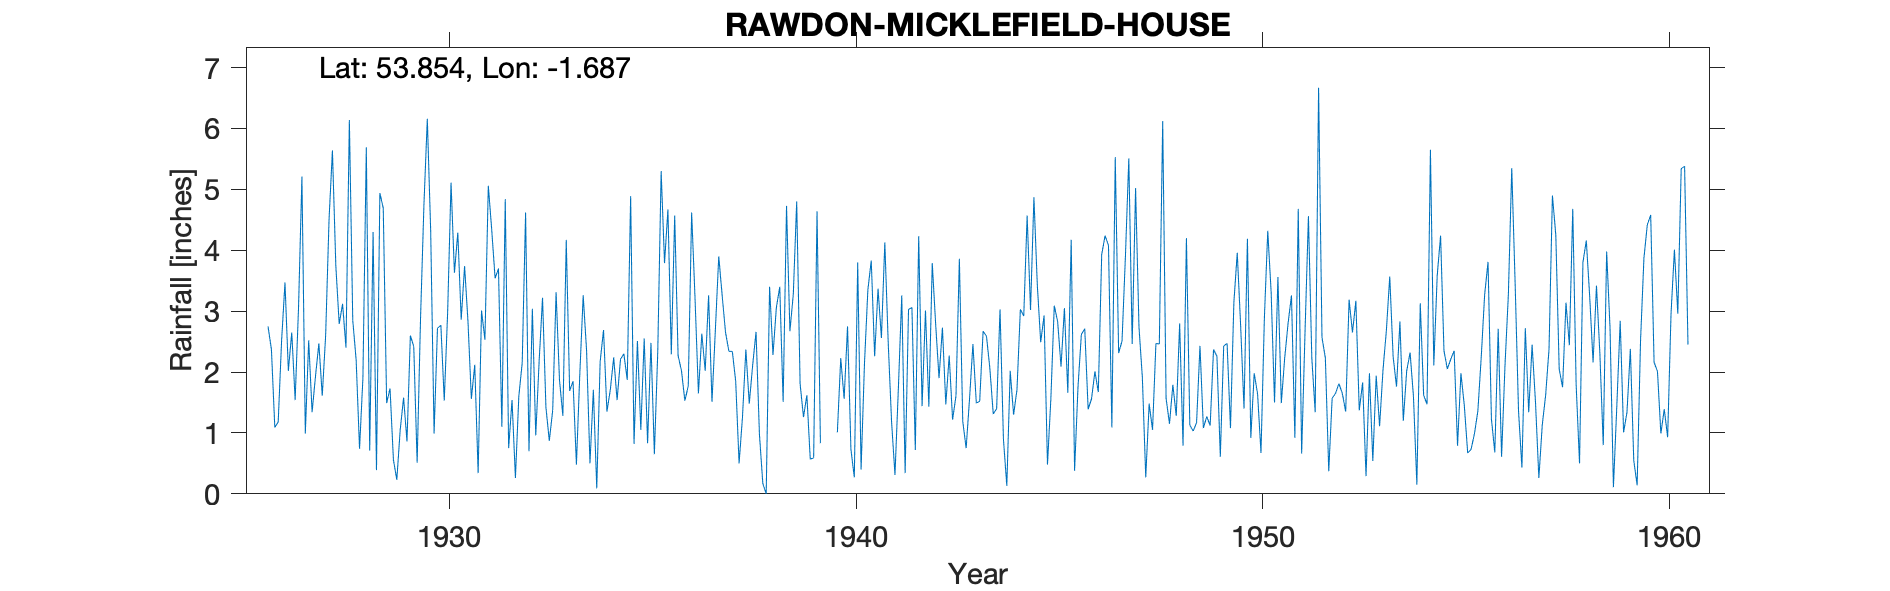

The file beside this chart, header and first rows:
RAWDON (MICKLEFIELD HOUSE), , , , , , , , , , , , , , , , , , , , , , , 
Grid ref, SE207398, Long, -1.687, Lat, 53.85, Elevation, 579, ft, , , , , , , , , , , , , , , 
Station no, 3291, , , , , , , , , , , , , , , , , , , , , , 
, 1920, 1921, 1922, 1923, 1924, 1925, 1926, 1927, 1928, 1929, 1930, 1931, 1932, 1933, 1934, 1935, 1936, 1937, 1938, 1939, 1940, 1941, 1942
January, , , , , , , 2.75, 2.52, 6.14, 1.73, 4.31, 1.56, 1.54, 1.37, 1.71, 0.82, 4.57, 2.69, 2.66, 4.8, 1.01, 3.37, 4.23
February, , , , , , , 2.37, 1.34, 2.85, 0.56, 0.99, 2.12, 0.26, 3.31, 0.09, 2.51, 2.27, 3.9, 0.98, 1.81, 2.23, 2.56, 1.44
March, , , , , , , 1.09, 1.93, 2.2, 0.23, 2.72, 0.34, 1.6, 1.87, 2.17, 1.05, 2.02, 3.26, 0.17, 1.26, 1.56, 4.13, 3.01
April, , , , , , , 1.18, 2.47, 0.74, 1.05, 2.77, 3.01, 2.15, 1.28, 2.69, 2.55, 1.53, 2.65, 0, 1.62, 2.75, 2.49, 1.43
May, , , , , , , 2.51, 1.61, 1.91, 1.58, 1.53, 2.53, 4.62, 4.17, 1.35, 0.83, 1.77, 2.34, 3.4, 0.57, 0.73, 1.18, 3.79
June, , , , , , , 3.47, 2.6, 5.69, 0.86, 2.98, 5.06, 0.7, 1.69, 1.71, 2.48, 4.62, 2.34, 2.28, 0.59, 0.27, 0.31, 2.79
July, , , , , , , 2.02, 4.5, 0.71, 2.6, 5.11, 4.34, 3.04, 1.85, 2.24, 0.65, 3.21, 1.85, 3.06, 4.64, 3.8, 1.73, 1.9
August, , , , , , , 2.65, 5.64, 4.3, 2.42, 3.63, 3.54, 0.96, 0.48, 1.54, 2.33, 1.65, 0.5, 3.4, 0.83, 0.4, 3.26, 2.73
September, , , , , , , 1.54, 3.75, 0.39, 0.51, 4.29, 3.7, 2.18, 1.97, 2.21, 5.3, 2.63, 1.26, 1.51, , 2.14, 0.34, 1.47
October, , , , , , , 3.06, 2.79, 4.94, 2.88, 2.86, 1.1, 3.22, 3.26, 2.3, 3.79, 2.02, 2.37, 4.73, , 3.35, 3.03, 2.27
November, , , , , , , 5.21, 3.12, 4.69, 4.74, 3.74, 4.84, 1.42, 2.35, 1.87, 4.67, 3.26, 1.48, 2.67, , 3.83, 3.06, 1.22
December, , , , , , , 0.99, 2.4, 1.49, 6.16, 2.83, 0.75, 0.87, 0.5, 4.89, 2.29, 1.51, 2.11, 3.28, , 2.26, 0.72, 1.61
Total, , , , , , , 28.84, 34.67, 36.05, 25.32, 37.76, 32.89, 22.56, 24.1, 24.77, 29.27, 31.06, 26.75, 28.14, , 24.33, 26.18, 27.89
1933 July mistranscription, , , , , , , , , , , , , , , , , , , , , , , 
